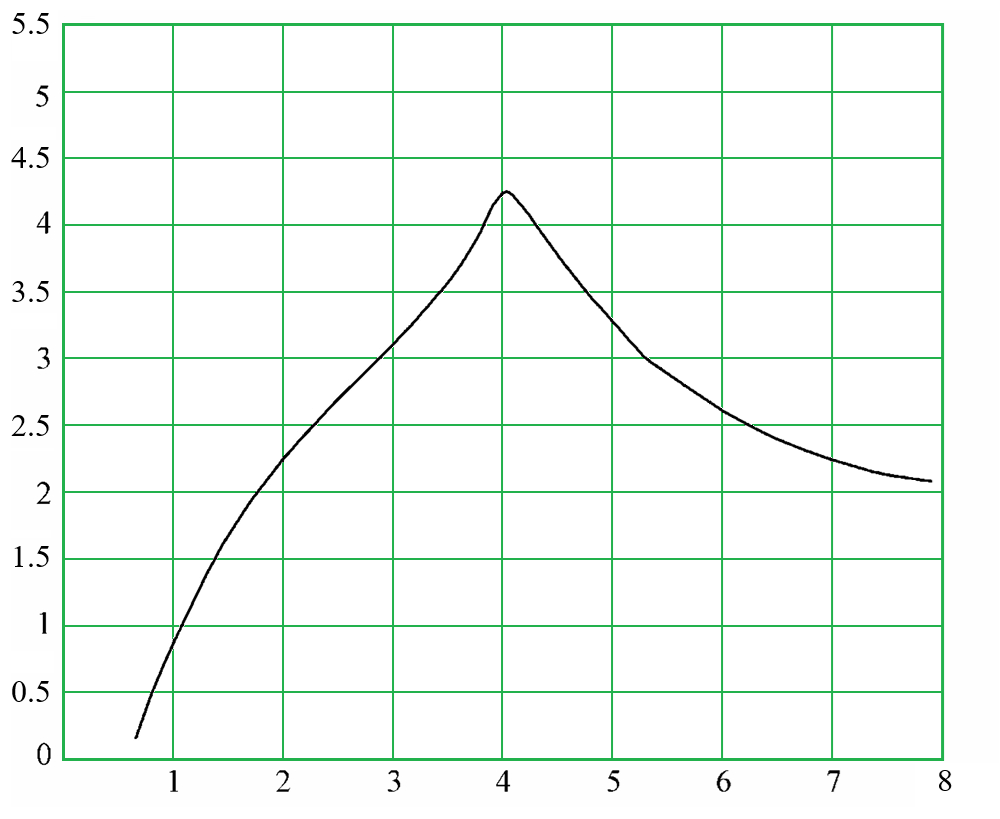

Source data for this figure (header and first rows):
i; x; S; x_pixel; y_pixel
1; 0,65529; 0,1534; 135,0; 738,5
2; 0,72856; 0,29542; 143,05; 719,52
3; 0,80183; 0,46135; 151,1; 697,35
4; 0,8751; 0,61085; 159,15; 677,37
5; 0,94837; 0,75008; 167,2; 658,76
6; 1,02164; 0,88283; 175,25; 641,02
7; 1,09491; 1,00834; 183,3; 624,25
8; 1,16818; 1,13385; 191,35; 607,48
9; 1,24145; 1,26062; 199,4; 590,54
10; 1,31472; 1,3839; 207,45; 574,06
11; 1,38799; 1,49459; 215,51; 559,27
12; 1,46126; 1,60473; 223,56; 544,55
13; 1,53453; 1,70029; 231,61; 531,78
14; 1,6078; 1,79442; 239,66; 519,2
15; 1,68107; 1,88546; 247,71; 507,03
16; 1,75434; 1,9706; 255,76; 495,66
17; 1,8276; 2,04884; 263,81; 485,2
18; 1,90087; 2,12792; 271,86; 474,63
19; 1,97414; 2,20454; 279,91; 464,39
20; 2,04741; 2,27491; 287,96; 454,99
21; 2,12068; 2,34601; 296,01; 445,49
22; 2,19395; 2,41372; 304,06; 436,44
23; 2,26722; 2,47479; 312,11; 428,28
24; 2,34049; 2,53981; 320,16; 419,59
25; 2,41376; 2,60751; 328,21; 410,54
26; 2,48703; 2,67267; 336,26; 401,83
27; 2,5603; 2,73364; 344,31; 393,69
28; 2,63357; 2,79082; 352,36; 386,05
29; 2,70684; 2,85038; 360,41; 378,09
30; 2,78011; 2,91062; 368,46; 370,04
31; 2,85338; 2,97128; 376,52; 361,93
32; 2,92665; 3,03027; 384,57; 354,05
33; 2,99992; 3,0916; 392,62; 345,85
34; 3,07319; 3,15755; 400,67; 337,04
35; 3,14646; 3,21931; 408,72; 328,78
36; 3,21973; 3,28384; 416,77; 320,16
37; 3,293; 3,35454; 424,82; 310,71
38; 3,36627; 3,42435; 432,87; 301,38
39; 3,43954; 3,49305; 440,92; 292,2
40; 3,51281; 3,56742; 448,97; 282,26
41; 3,58608; 3,64775; 457,02; 271,53
42; 3,65935; 3,73861; 465,07; 259,39
43; 3,73262; 3,83655; 473,12; 246,3
44; 3,80589; 3,9443; 481,17; 231,9
45; 3,87916; 4,07218; 489,22; 214,81
46; 3,95243; 4,17604; 497,27; 200,93
47; 4,02569; 4,23272; 505,32; 193,35
48; 4,09896; 4,20862; 513,37; 196,58
49; 4,17223; 4,14229; 521,42; 205,44
50; 4,2455; 4,06623; 529,47; 215,6
51; 4,31877; 3,98007; 537,53; 227,12
52; 4,39204; 3,89747; 545,58; 238,16
53; 4,46531; 3,81397; 553,63; 249,31
54; 4,53858; 3,73114; 561,68; 260,38
55; 4,61185; 3,65472; 569,73; 270,6
56; 4,68512; 3,57849; 577,78; 280,78
57; 4,75839; 3,50202; 585,83; 291,0
58; 4,83166; 3,43149; 593,88; 300,43
59; 4,90493; 3,36749; 601,93; 308,98
60; 4,9782; 3,29603; 609,98; 318,53
... 40 more rows
